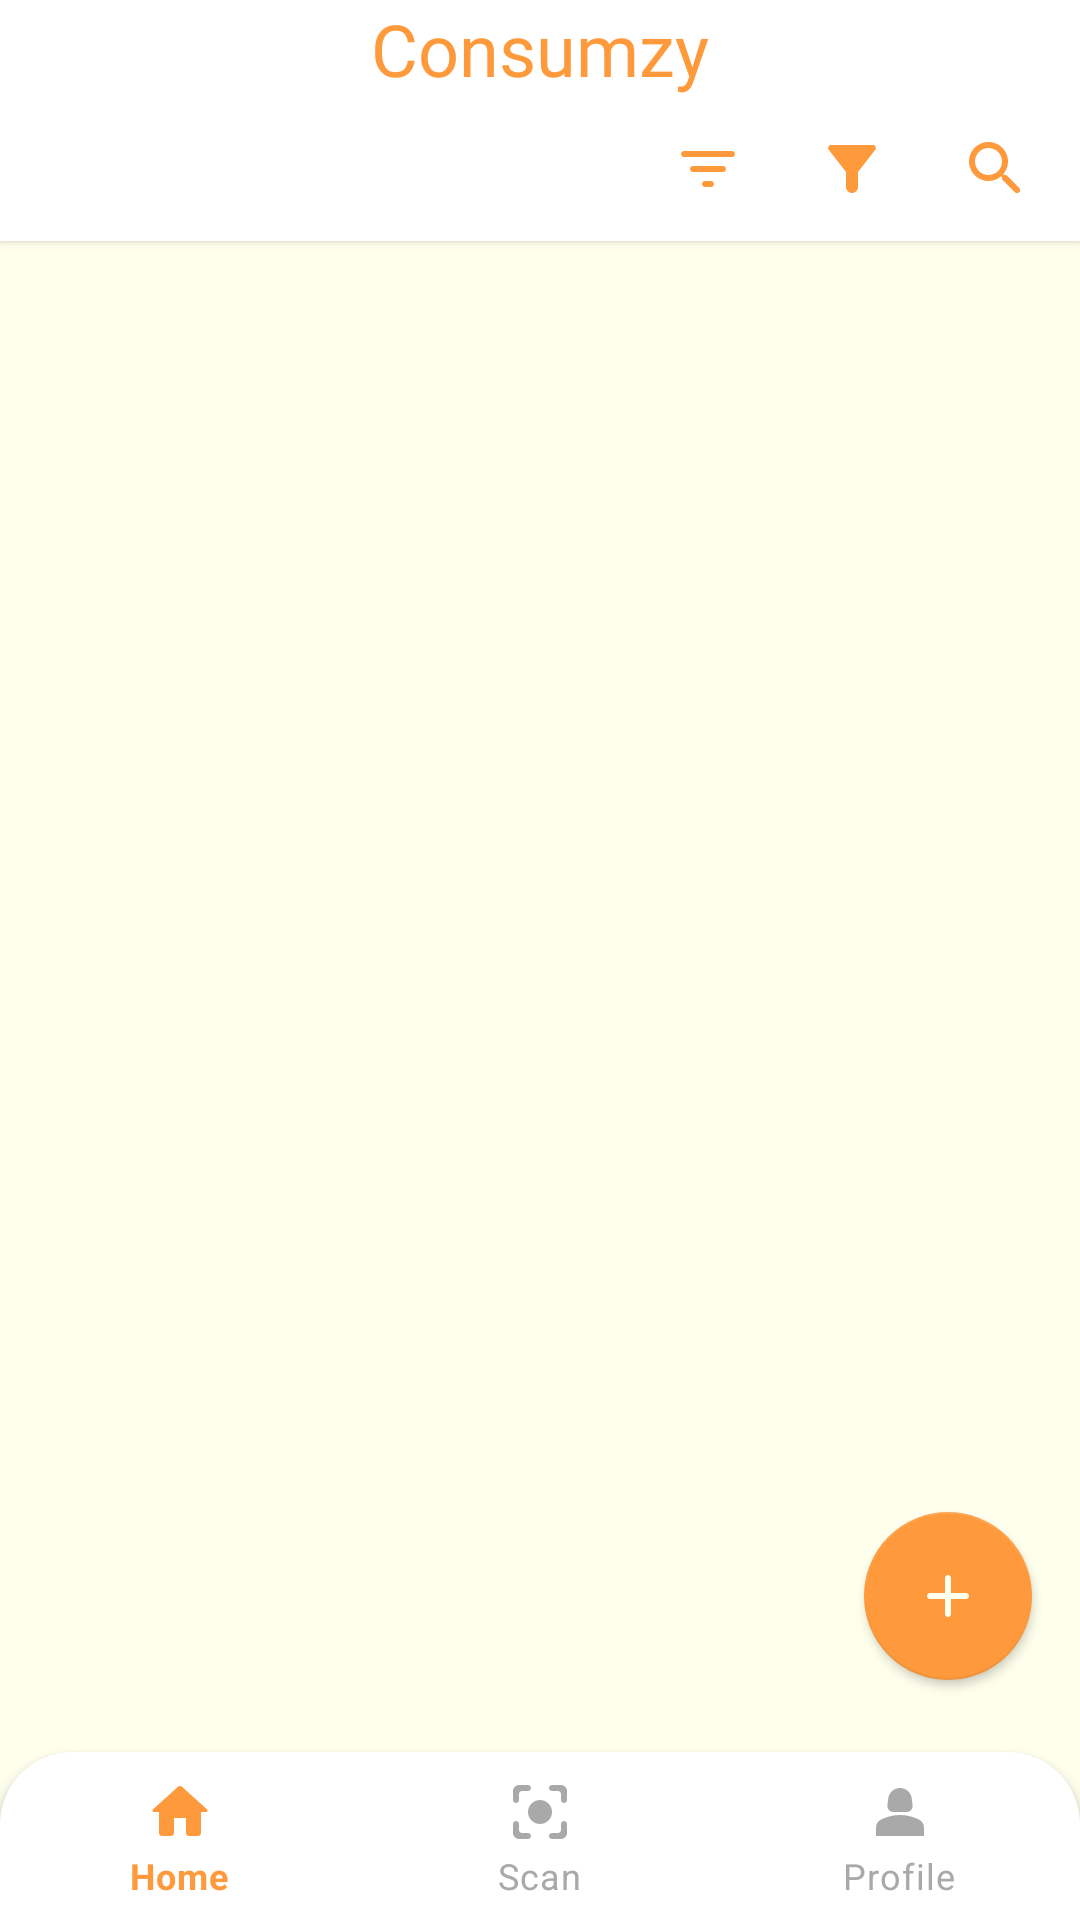

Layout XML and referenced resources for this Android screen:
<!-- AndroidManifest.xml: application theme Theme.Consumzy2 -->
<!-- res/layout/activity_home.xml -->
<?xml version="1.0" encoding="utf-8"?>
<androidx.constraintlayout.widget.ConstraintLayout xmlns:android="http://schemas.android.com/apk/res/android"
    xmlns:app="http://schemas.android.com/apk/res-auto"
    xmlns:tools="http://schemas.android.com/tools"
    android:layout_width="match_parent"
    android:layout_height="match_parent"
    android:background="@color/ivory"
    android:clickable="true"
    android:focusable="true"
    android:focusableInTouchMode="true"
    tools:context=".ui.home.HomeActivity">

    <TextView
        android:id="@+id/tv_app_name"
        android:layout_width="match_parent"
        android:layout_height="wrap_content"
        android:background="@color/white"
        android:elevation="2dp"
        android:fontFamily="@font/sf_pro_rounded_black"
        android:gravity="center"
        android:text="@string/app_name"
        android:textColor="@color/neon_carrot"
        android:textSize="24sp"
        app:layout_constraintEnd_toEndOf="parent"
        app:layout_constraintStart_toStartOf="parent"
        app:layout_constraintTop_toTopOf="parent" />

    <androidx.appcompat.widget.Toolbar
        android:id="@+id/tb_home"
        android:layout_width="match_parent"
        android:layout_height="48dp"
        android:background="@color/white"
        android:elevation="2dp"
        android:paddingEnd="4dp"
        app:layout_constraintEnd_toEndOf="parent"
        app:layout_constraintStart_toStartOf="parent"
        app:layout_constraintTop_toBottomOf="@+id/tv_app_name"
        app:menu="@menu/home_menu"
        tools:ignore="RtlSymmetry" />

    <androidx.recyclerview.widget.RecyclerView
        android:id="@+id/rv_food_profile"
        android:layout_width="match_parent"
        android:layout_height="0dp"
        app:layout_constraintBottom_toTopOf="@id/nav_view"
        app:layout_constraintTop_toBottomOf="@id/tb_home"
        tools:listitem="@layout/item_food" />

    <com.google.android.material.floatingactionbutton.FloatingActionButton
        android:id="@+id/fab_add_food"
        android:layout_width="wrap_content"
        android:layout_height="wrap_content"
        android:layout_marginEnd="16dp"
        android:layout_marginBottom="80dp"
        android:contentDescription="@string/title_add_food"
        android:src="@drawable/ic_add"
        app:elevation="2dp"
        app:layout_constraintBottom_toBottomOf="parent"
        app:layout_constraintEnd_toEndOf="parent" />

    <com.google.android.material.bottomnavigation.BottomNavigationView
        android:id="@+id/nav_view"
        android:layout_width="match_parent"
        android:layout_height="56dp"
        android:layout_marginStart="0dp"
        android:layout_marginEnd="0dp"
        android:background="@drawable/background_bottomnav"
        app:elevation="2dp"
        app:itemIconTint="@drawable/selector_item"
        app:itemTextColor="@drawable/selector_item"
        app:layout_constraintBottom_toBottomOf="parent"
        app:layout_constraintLeft_toLeftOf="parent"
        app:layout_constraintRight_toRightOf="parent"
        app:menu="@menu/bottom_nav_menu" />

</androidx.constraintlayout.widget.ConstraintLayout>
<!-- res/layout/item_food.xml (included above) -->
<?xml version="1.0" encoding="utf-8"?>
<androidx.cardview.widget.CardView xmlns:android="http://schemas.android.com/apk/res/android"
    xmlns:app="http://schemas.android.com/apk/res-auto"
    xmlns:tools="http://schemas.android.com/tools"
    android:id="@+id/cv_food"
    android:layout_width="match_parent"
    android:layout_height="wrap_content"
    android:layout_marginHorizontal="16dp"
    android:layout_marginVertical="8dp"
    android:background="?android:attr/selectableItemBackground"
    android:backgroundTint="@color/white"
    android:clickable="true"
    android:focusable="true"
    app:cardCornerRadius="16dp"
    app:cardElevation="2dp">

    <androidx.constraintlayout.widget.ConstraintLayout
        android:layout_width="match_parent"
        android:layout_height="wrap_content">

        <ImageView
            android:id="@+id/iv_category_color"
            android:layout_width="16dp"
            android:layout_height="80dp"
            android:background="@color/dark_gray"
            android:contentDescription="@string/category_color"
            app:layout_constraintStart_toStartOf="parent"
            app:layout_constraintTop_toTopOf="parent" />

        <TextView
            android:id="@+id/tv_food_name"
            android:layout_width="wrap_content"
            android:layout_height="wrap_content"
            android:layout_marginStart="8dp"
            android:layout_marginTop="4dp"
            android:fontFamily="@font/sf_pro_rounded_reguler"
            android:text="@string/food_name"
            android:textColor="@color/gray_25"
            android:textSize="16sp"
            app:layout_constraintStart_toEndOf="@id/iv_category_color"
            app:layout_constraintTop_toTopOf="parent" />

        <TextView
            android:id="@+id/tv_food_quatity"
            android:layout_width="wrap_content"
            android:layout_height="wrap_content"
            android:fontFamily="@font/sf_pro_rounded_light"
            android:text="@string/food_qty"
            android:textColor="@color/gray_25"
            android:textSize="14sp"
            app:layout_constraintStart_toStartOf="@id/tv_food_name"
            app:layout_constraintTop_toBottomOf="@id/tv_food_name" />

        <TextView
            android:id="@+id/tv_food_expired_date"
            android:layout_width="wrap_content"
            android:layout_height="wrap_content"
            android:layout_marginEnd="16dp"
            android:fontFamily="@font/sf_pro_rounded_reguler"
            android:text="@string/food_expired"
            android:textColor="@color/gray_25"
            android:textSize="14sp"
            app:layout_constraintEnd_toEndOf="parent"
            app:layout_constraintTop_toTopOf="@id/tv_food_name" />

        <TextView
            android:id="@+id/tv_food_days_left"
            android:layout_width="wrap_content"
            android:layout_height="wrap_content"
            android:fontFamily="@font/sf_pro_rounded_light"
            android:text="@string/food_days_left"
            android:textColor="@color/gray_25"
            android:textSize="12sp"
            app:layout_constraintBottom_toTopOf="@id/pb_food"
            app:layout_constraintEnd_toEndOf="@id/tv_food_expired_date" />

        <ProgressBar
            android:id="@+id/pb_food"
            style="?android:attr/progressBarStyleHorizontal"
            android:layout_width="0dp"
            android:layout_height="4dp"
            android:layout_marginTop="8dp"
            android:max="100"
            android:progressDrawable="@drawable/progressbar_food"
            app:layout_constraintEnd_toEndOf="@id/tv_food_expired_date"
            app:layout_constraintStart_toStartOf="@id/tv_food_name"
            app:layout_constraintTop_toBottomOf="@id/tv_food_quatity" />
    </androidx.constraintlayout.widget.ConstraintLayout>

</androidx.cardview.widget.CardView>
<!-- resources referenced by this layout -->
<resources>
  <color name="dark_gray">#A9A9A9</color>
  <color name="gray_25">#404040</color>
  <color name="ivory">#FFFFED</color>
  <color name="neon_carrot">#FF9A3C</color>
  <color name="white">#FFFFFFFF</color>
  <!-- drawable background_bottomnav (drawable) -->
  <?xml version="1.0" encoding="utf-8"?>
  <shape xmlns:android="http://schemas.android.com/apk/res/android">
  
      <solid android:color="@color/white" />
  
      <corners
          android:topLeftRadius="24dp"
          android:topRightRadius="24dp" />
  
  </shape>
  <!-- drawable ic_add (drawable) -->
  <vector android:height="24dp" android:tint="@color/neon_carrot"
      android:viewportHeight="24" android:viewportWidth="24"
      android:width="24dp" xmlns:android="http://schemas.android.com/apk/res/android">
      <path android:fillColor="@android:color/white" android:pathData="M18,13h-5v5c0,0.55 -0.45,1 -1,1s-1,-0.45 -1,-1v-5H6c-0.55,0 -1,-0.45 -1,-1s0.45,-1 1,-1h5V6c0,-0.55 0.45,-1 1,-1s1,0.45 1,1v5h5c0.55,0 1,0.45 1,1s-0.45,1 -1,1z"/>
  </vector>
  <!-- drawable progressbar_food (drawable) -->
  <?xml version="1.0" encoding="utf-8"?>
  <layer-list xmlns:android="http://schemas.android.com/apk/res/android">
      <item android:id="@android:id/background">
          <shape>
              <corners android:radius="4dp" />
              <solid android:color="@color/gainsboro" />
          </shape>
      </item>
      <item android:id="@android:id/progress">
          <clip>
              <shape>
                  <corners android:radius="4dp" />
                  <solid android:color="@color/neon_carrot" /> 
              </shape>
          </clip>
      </item>
  </layer-list>
  <!-- drawable selector_item (drawable) -->
  <?xml version="1.0" encoding="utf-8"?>
  <selector xmlns:android="http://schemas.android.com/apk/res/android">
  
      <item android:color="@color/neon_carrot" android:state_selected="true" />
      <item android:color="@color/dark_gray" android:state_selected="false" />
  
  </selector>
  <string name="app_name">Consumzy</string>
  <string name="category_color">Category Color</string>
  <string name="food_days_left">days left</string>
  <string name="food_expired">Expired Date</string>
  <string name="food_name">Food Name</string>
  <string name="food_qty">Qty</string>
  <string name="title_add_food">Add Food</string>
  <style name="Theme.Consumzy2" parent="Theme.MaterialComponents.DayNight.NoActionBar">
          
          <item name="colorPrimary">@color/neon_carrot</item>
          <item name="colorPrimaryVariant">@color/neon_carrot</item>
          <item name="colorOnPrimary">@color/neon_carrot</item>
          
          <item name="colorSecondary">@color/neon_carrot</item>
          <item name="colorSecondaryVariant">@color/neon_carrot</item>
          <item name="colorOnSecondary">@color/ivory</item>
          
          <item name="android:statusBarColor">?attr/colorPrimaryVariant</item>
          
      </style>
  <color name="gainsboro">#DCDCDC</color>
</resources>
